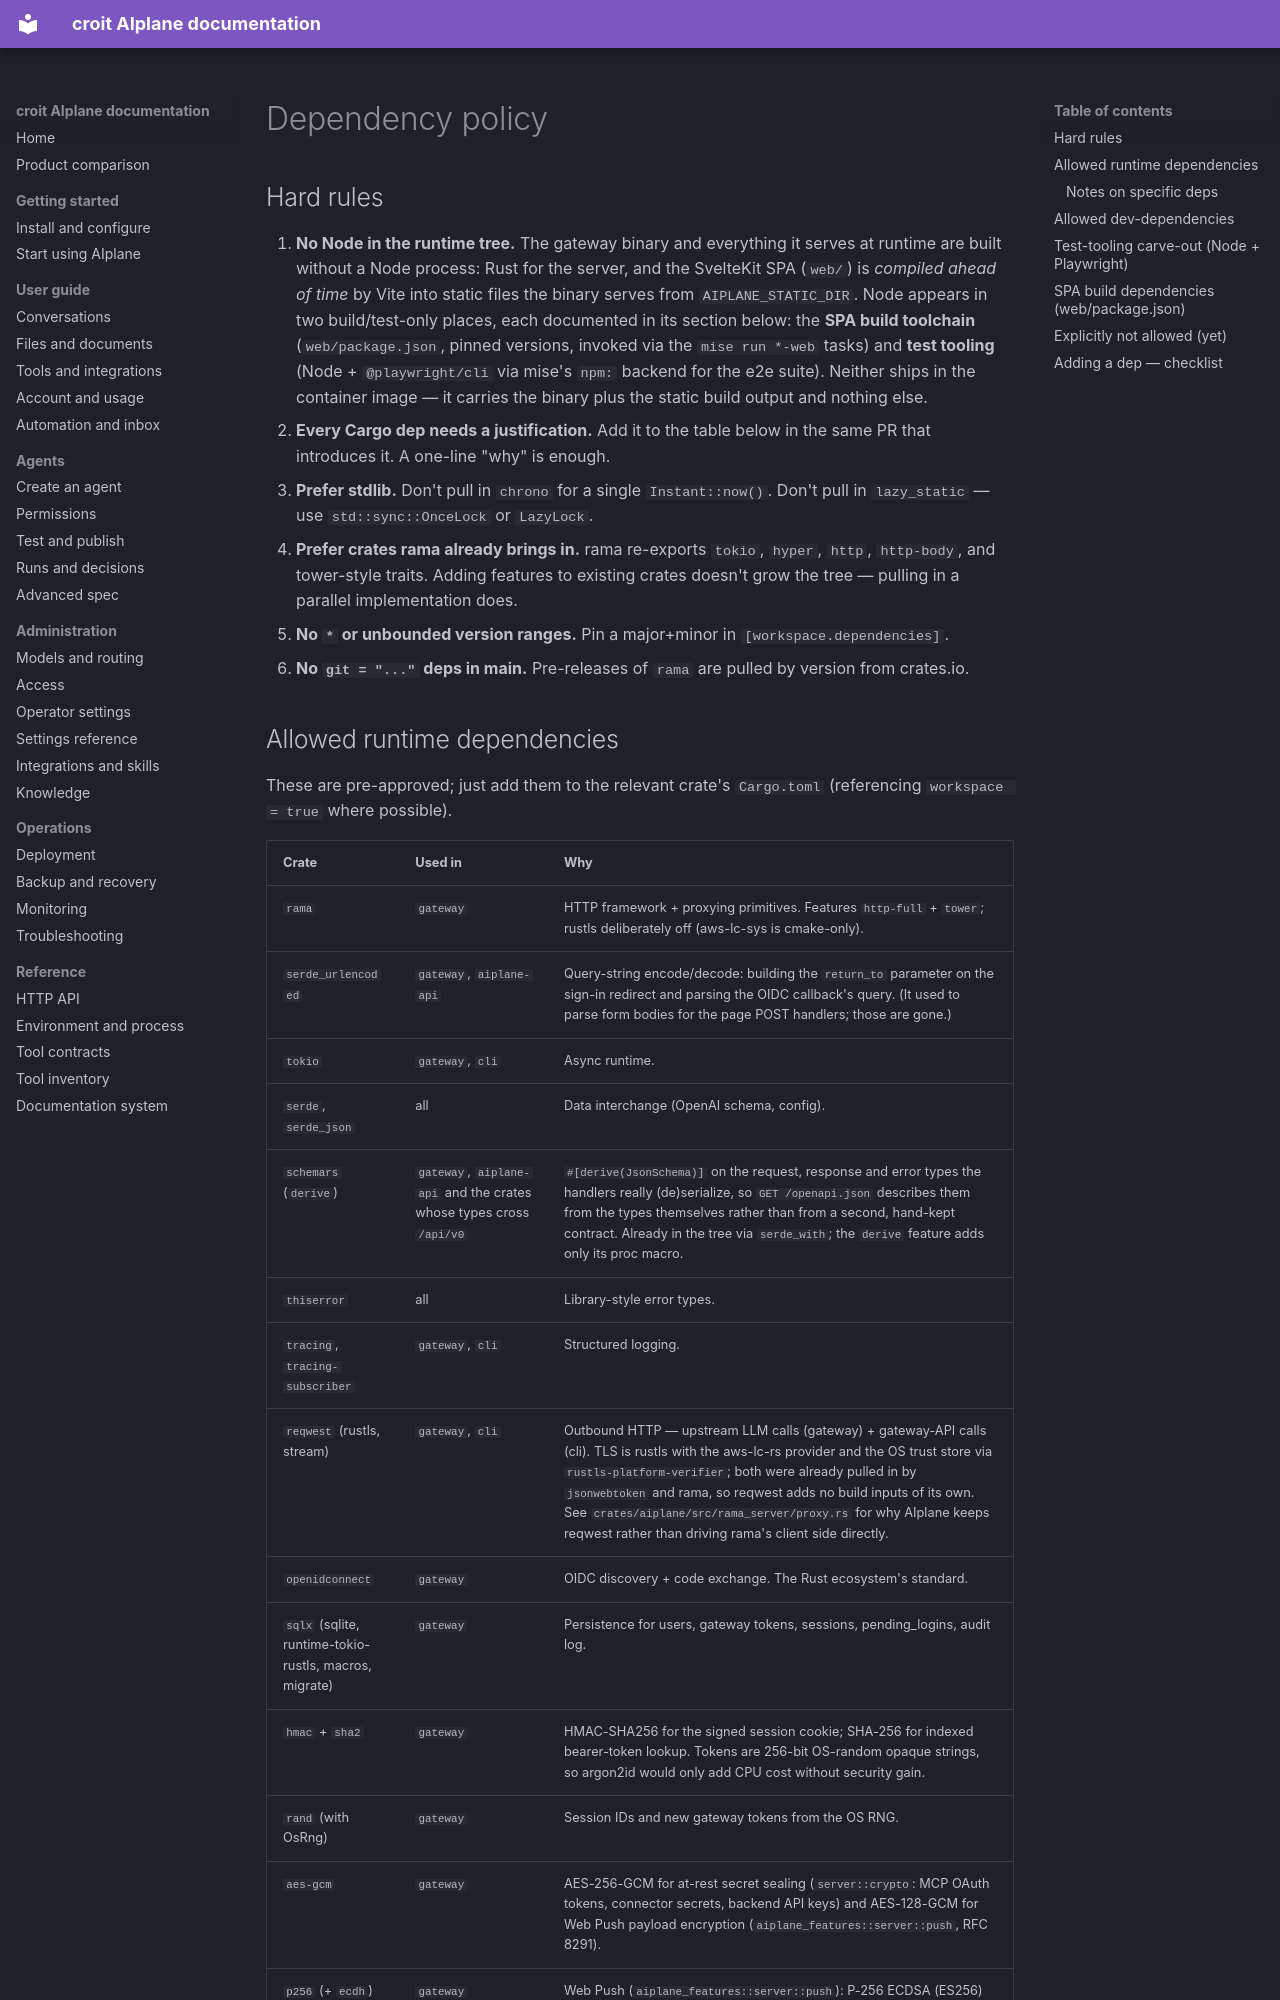

repository: Jojodicus/aiplane · page: dependencies/index.html · generator: mkdocs

# Dependency policy

## Hard rules

1. **No Node in the runtime tree.** The gateway binary and everything it serves at runtime are built without a Node process: Rust for the server, and the SvelteKit SPA (`web/`) is *compiled ahead of time* by Vite into static files the binary serves from `AIPLANE_STATIC_DIR`. Node appears in two build/test-only places, each documented in its section below: the **SPA build toolchain** (`web/package.json`, pinned versions, invoked via the `mise run *-web` tasks) and **test tooling** (Node + `@playwright/cli` via mise's `npm:` backend for the e2e suite). Neither ships in the container image — it carries the binary plus the static build output and nothing else.
2. **Every Cargo dep needs a justification.** Add it to the table below in the same PR that introduces it. A one-line "why" is enough.
3. **Prefer stdlib.** Don't pull in `chrono` for a single `Instant::now()`. Don't pull in `lazy_static` — use `std::sync::OnceLock` or `LazyLock`.
4. **Prefer crates rama already brings in.** rama re-exports `tokio`, `hyper`, `http`, `http-body`, and tower-style traits. Adding features to existing crates doesn't grow the tree — pulling in a parallel implementation does.
5. **No `*` or unbounded version ranges.** Pin a major+minor in `[workspace.dependencies]`.
6. **No `git = "..."` deps in main.** Pre-releases of `rama` are pulled by version from crates.io.
